pico-8 play session: hold → + tap 🅾

[t = 1 s] hold → ~1s, tap 🅾 ~2×
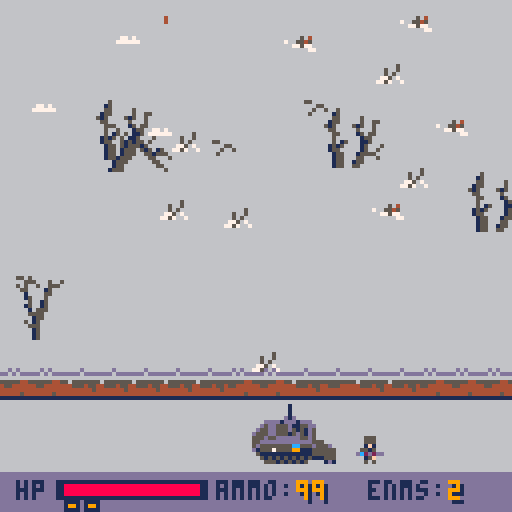
[t = 4 s] hold → ~4s, tap 🅾 ~7×
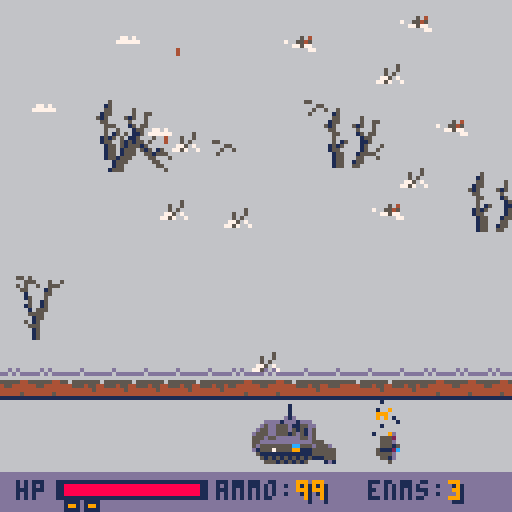
[t = 6 s] hold → ~6s, tap 🅾 ~10×
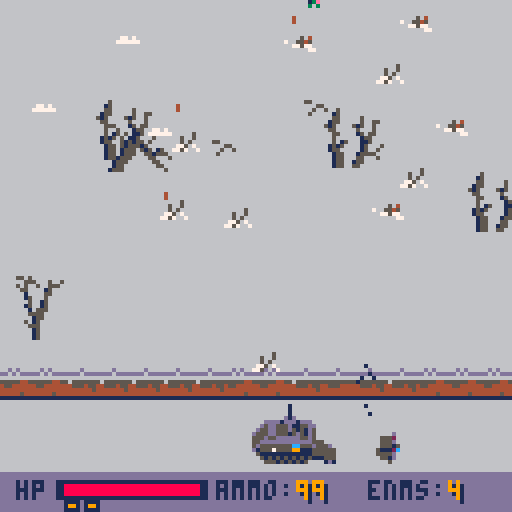
[t = 8 s] hold → ~8s, tap 🅾 ~14×
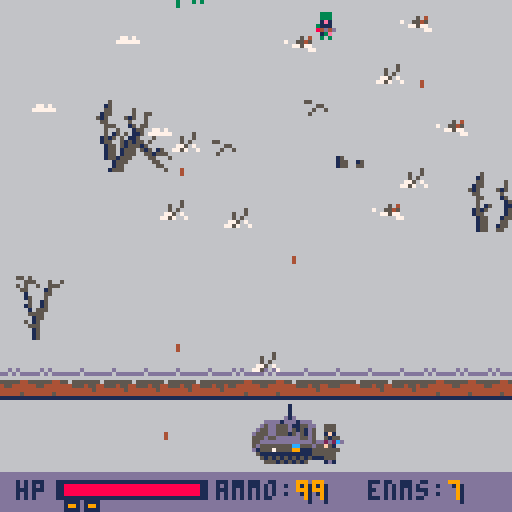

pico-8 cartridge
version 42
__lua__
-- main --

function _init()
	sys_init()
	menue_init()
	enemies_init()
	env_init()
end

-- update loop --
function _update()
	if current_scene=="menue" then
		menu:update()
	elseif current_scene=="play" then
		plr:update()
		pop_enemies()		
		update_tracks()
		update_enemies()
		update_player_bullets()
		update_enemy_bullets()
		update_particles()
		update_bodies()
		update_trees()
		update_collects()
		buls_enem_resol()
		en_bulls_plr_col()
		buls_trees_col()
		enemy_enemy_col()
		tank_tree_col()
		spawn_collects()
		plr_collects_col()
		switch()
		pes_patron:update()
		mine:update()
		if special_is_on then
			special:update()
		end
	end
end

-- draw loop --
function _draw()
	cls(6)
	if current_scene=="menue" then
		menu:draw()
	elseif current_scene=="play" then
		palt(0,true)
		palt(11,false)
		draw_tracks()
		draw_dest_tanks()
		draw_bodies()
		draw_particles()
		draw_misc()
		draw_trees()
		draw_collectibles()
		draw_enemies()
		draw_player_bullets()
		draw_enemy_bullets()
		if special_is_on then
			special:draw()
		end
		pes_patron:draw()
		mine:draw()
		plr:draw()
		game_over()
		win()
		restart()
		ui:draw()
	end
end
-->8
-- systems --
function sys_init()
	play=true
	g_over=false
	victory=false
	particles={}
	tracks={}
	en_bulls={}
	to_kill=1
	en_num=to_kill
	en_killed=0
	current_scene="menue"
	level=10
end

function start_level(lvl)
	-- clear tables --
	foreach(en_bulls,function(obj)del(en_bulls,obj)end)
 foreach(buls,function(obj)del(buls,obj)end)
 foreach(enemies,function(obj)del(enemies,obj)end)
	foreach(trees,function(obj)del(trees,obj)end)
	foreach(misc,function(obj)del(misc,obj)end)
	foreach(bodies,function(obj)del(bodies,obj)end)
	foreach(particles,function(obj)del(particles,obj)end)
	foreach(tracks,function(obj)del(tracks,obj)end)
	foreach(dest_tanks,function(obj)del(dest_tanks,obj)end)
	foreach(collects,function(obj)del(collects,obj)end)
	-- set enemies to kill --
	to_kill=ceil(rnd(20)+10)*lvl
	en_num=to_kill
	g_over=false
	-- set environment --
	env_init(lvl)
end

-- switch to next level --
function switch()
	if play==false and 
	g_over==false and
	victory and
	btnp(5) then
		play=true
		victory=false
		level+=1
		start_level(level)
	end
end

-- collision check --
function collision(x1, x2,
																			y1, y2,
																			ax1,ax2,
																			ay1,ay2)
	x=x2-x1
	ax=ax2-ax1
	y=y2-y1
	ay=ay2-ay1
	
	x_dis=flr(abs((x1+x/2)-
											(ax1+ax/2)))
	y_dis=flr(abs((y1+y/2)-
											(ay1+ay/2)))
	
	if x_dis < (x+ax)/2 and
				y_dis < (y+ay)/2 then
		return true
	end
	return false
end

-- bullets-enemies collision
-- resolution
function buls_enem_resol()
	for e in all(enemies) do
		for b in all(buls) do
			if collision(e.coll_x1,
																e.coll_x2,
																e.coll_y1,
																e.coll_y2,
																b.coll_x1,
																b.coll_x2,
																b.coll_y1,
																b.coll_y2) then
				if e.tag=="meat" then
					if rnd(2)>1 then
						sfx(6,3)
					else
						sfx(7,3)
					end
					add_body(e.x,e.y,0,-1,.8)
					for i=0,flr(rnd(30)),1 do
						add_part(e.x, e.y,
															rnd(10)-3,
															rnd(20)-20,
															8, 100,0.5,0.5)
					end
					en_killed+=1
					del(enemies, e)
					b.life-=flr(rnd(350))
				else
					for i=0,flr(rnd(5)),1 do
						add_part(e.x+10, e.y+10,
															rnd(10)-5,
															rnd(10),
															13,2,0.5,0.5)
						add_part(e.x+10, e.y+10,
															rnd(20)-10,
															rnd(10),
															7,2,0.5,0.5)
					end
					add_part(e.x+10,e.y+10,
														rnd(20)-10,
														rnd(10)+10,
														9,30,1,1)
					if rnd(2)>1 then
						sfx(4,3)
					else
						sfx(5,3)
					end
					e.sprt=74
					e.hp-=5
					b.life-=300
				end
			end
		end
	end
end

-- enemy bullets vs player
-- collision resolution
function en_bulls_plr_col()
	for eb in all(en_bulls) do
		if collision(eb.coll_x1,
															eb.coll_x2,
															eb.coll_y1,
															eb.coll_y2,
															plr.coll_x1,
															plr.coll_x2,
															plr.coll_y1,
															plr.coll_y2) then
			if eb.tag=="tank" then
				plr.hp-=10
			else
				plr.hp-=2
			end
			if plr.hp<=0 then
				sfx(8,2)
				for i=0,30,1 do
					add_part(plr.x+8, plr.y+10,
														rnd(20)-10,rnd(20)-10,
														9, 3, 0.8,0.8)
					add_part(plr.x+8, plr.y+10,
														rnd(20)-10,rnd(20)-10,
														1, 3, 0.8,0.8)
				end
				explode(plr.cx,plr.cy,30)
			end
			del(en_bulls, eb)
		end
	end
end

-- enemy vs enemy
-- collision resolution --
function enemy_enemy_col()
	for e1 in all(enemies) do
		for e2 in all(enemies) do
			if e1.tag=="meat" then
				break
			end
			if collision(e1.coll_x1,
																e1.coll_x2,
																e1.coll_y1,
																e1.coll_y2,
																e2.coll_x1,
																e2.coll_x2,
																e2.coll_y1,
																e2.coll_y2) and
						e1.id != e2.id then
				if e1.tag=="tank" and
				   e2.tag=="meat" then
				 if e1.dx!=0 then
				 	add_body(e2.x,e2.y,0,-1,.2)
				 	del(enemies,e2)
				 	e1.track_col=8
				 else
				 	e2.dx=0
				 	e2.dy=0
				 end
				elseif e1.tag=="tank" and
											e2.tag=="tank" then
					e1.dx=0
					e2.dx=0
				end
			end
		end
	end
end

-- tank vs tree
-- collision resolution
function tank_tree_col()
	for e in all(enemies) do
		if e.tag!="tank" then
			break
		end
		
		for t in all(trees) do
			if collision(t.coll_x1,
																t.coll_x2,
																t.coll_y1,
																t.coll_y2,
																e.coll_x1,
																e.coll_x2,
																e.coll_y1,
																e.coll_y2) then
				e.hp-=30
				t.hp-=200
				for i=0,flr(rnd(10)),1 do
					add_part(t.x+6, t.y+8,
														rnd(10)-3,
														rnd(20)-10,
														4, 100, 0.5, 0.5)
					add_part(t.x+6, t.y+8,
														rnd(10)-3,
														rnd(20)-10,
														5, 100, 0.5, 0.5)
				end
			end
		end
	end
end

-- bullets vs trees
-- collision resolution
function buls_trees_col()
	for tree in all(trees) do
		for b in all(buls) do
			if collision(tree.coll_x1,
																tree.coll_x2,
																tree.coll_y1,
																tree.coll_y2,
																b.coll_x1,
																b.coll_x2,
																b.coll_y1,
																b.coll_y2) then
				tree.hp-=20
				b.life-=flr(rnd(350))
				for i=0,flr(rnd(10)),1 do
					add_part(tree.x+6, tree.y+8,
														rnd(10)-3,
														rnd(20)-20,
														4, 100, 0.5, 0.5)
					add_part(tree.x+6, tree.y+8,
														rnd(10)-3,
														rnd(20)-20,
														5, 100, 0.5, 0.5)
				end							
			end
		end
		
		for b in all(en_bulls) do
			if b.tag!="tank" then
				break
			end
			if collision(tree.coll_x1,
																tree.coll_x2,
																tree.coll_y1,
																tree.coll_y2,
																b.coll_x1,
																b.coll_x2,
																b.coll_y1,
																b.coll_y2) then
				tree.hp-=50
				b.life-=300
				for i=0,flr(rnd(10)),1 do
					add_part(tree.x+6, tree.y+8,
														rnd(10)-3,
														rnd(20),
														4, 100, 0.5, 0.5)
					add_part(tree.x+6, tree.y+8,
														rnd(10)-3,
														rnd(20),
														5, 100, 0.5, 0.5)
				end							
			end
		end
	end
end

-- game over system --
function game_over()
	if plr.hp <= 0 then
		for b in all(en_bulls) do
			del(en_bulls,b)
		end
		play=false
		g_over=true
		rectfill(30,50,97,77,13)
		rect(30,50,97,77,1)
		print("game over", 47, 54, 1)
		print("game over", 48, 54, 8)
		print("enemies killed",36,62,1)
		print(en_killed,66-#tostr(en_killed)*2,70,1)
	else	
		for e in all(enemies) do
			if e.y >= 94 then
				play=false
				g_over=true
				rectfill(30,50,97,77,13)
				rect(30,50,97,77,1)
				print("game over", 47, 54, 1)
				print("game over", 48, 54, 8)
				print("enemies killed",36,62,1)
				print(en_killed,66-#tostr(en_killed)*2,70,1)
			end
		end
	end
end

-- win system --
function win()
	if count(enemies) <= 0 and
	en_num==0 then
		play=false
		victory=true
		print(level,62-#tostr(level)*2,40,1)
		print("level",52,46,1)
		print("victory", 49, 55, 4)
		print("victory", 48, 54, 9)
		print("press x to continue",
								25,64,1)
		for b in all(en_bulls) do
			del(en_bulls,b)
		end
	end
end

-- restart --
function restart()
	if btn(5) and g_over then
		run()
	end
end

-- explosion --
function explode(_x,_y,_r)
	for e in all(enemies) do
		if e.tag=="tank" then goto skip end
		local diffx=e.cx-_x
		local diffy=e.cy-_y
		local dist=sqrt(diffx*diffx+diffy*diffy)
		if dist<_r then
			local normx=diffx/dist
			local normy=diffy/dist
			add_body(e.x,e.y,normx,normy,.9)
			en_killed+=1
			del(enemies,e)
			--t0_kill-=1
		end
	::skip::
	end
end

-- particles system --
function add_part(_x,_y,_dx,_dy,_col,_life,_div_x,_div_y)
	add(particles,{
		x=_x, y=_y, dx=_dx, dy=_dy,
		div_x=_div_x, div_y=_div_y,
		col=_col, life=_life,
		
		draw=function(self)
			pset(self.x, self.y, self.col)
		end,
		
		update=function(self)
			if self.life <= 0 then
				del(particles,self)
			else
				self.life-=1
			end
			self.x+=self.dx
			self.y+=self.dy
			if self.dx > 0.1 or
						self.dx < -0.1 then
				self.dx*=self.div_x
			else
				self.dx=0
			end
			if self.dy > 0.1 or
						self.dy < -0.1 then
				self.dy*=self.div_y
			else
				self.dy=0
			end
		end
	})
end

ui={
	draw=function(self)
		-- ui background
		rectfill(0,118,128,128,13)
		-- hp text
		print("hp",4,120,1)
		-- hp background
		rectfill(14,120,51,124,1)
		-- hp
		if plr.hp > 0 then
			rectfill(16,121,16+plr.hp/3,123,8)
		end
		-- specials
		if plr.spec_count>=3 then
			rectfill(27,125,28,126,9)
			rect(26,125,29,127,1)
		end
		if plr.spec_count>=2 then
			rectfill(22,125,23,126,9)
			rect(21,125,24,127,1)
		end
		if plr.spec_count>=1 then
			rectfill(17,125,18,126,9)
			rect(16,125,19,127,1)
		end
		-- ammo
		print("ammo:",54,120,1)
		print(plr.ammo,75,121,1)
		print(plr.ammo,74,120,9)
		-- kill remaining
		if to_kill > 99 then
			print("enms:",92,120,1)
			print(count(enemies),113,121,1)
			print(count(enemies),112,120,9)
		elseif to_kill > 9 then
		 print("enms:",96,120,1)
			print(count(enemies),117,121,1)
			print(count(enemies),116,120,9)
		else
			print("enms:",100,120,1)
			print(count(enemies),121,121,1)
			print(count(enemies),120,120,9)
		end
	end
}

-- tracks animation --
function add_tracks(_x,_y,_col)
	add(tracks, {
		x=_x, y=_y,
		spr_n=51,
		life=100,
		
		draw=function(self)
			pal(13,_col)
			spr(self.spr_n,
							self.x, self.y)
			pal()
		end,
		
		update=function(self)
			if self.life <= 0 then
				del(tracks, self)
			else
				self.life-=1
			end
		end
	})
end

-- add enemy bullets --
function add_en_bull(_x,_y,_tag)
	add(en_bulls, {
		x=_x, y=_y, dy=2, tag=_tag,
		col=4, life=200,
		tracer=0, tracer_col=4,
		coll_x1=0, coll_x2=0,
		coll_y1=0, coll_x1=0,
		draw_coll=false,
		
		draw=function(self)
			pset(self.x, self.y,self.col)
			rect(self.x,
								self.y+self.tracer,
								self.x,
								self.y+1,
								self.tracer_col)
			if self.draw_coll then
				rect(self.coll_x1,
									self.coll_y1,
									self.coll_x2,
									self.coll_y2, 12)
			end
		end,
		
		update=function(self)
			if self.tag=="tank" then
				self.dy=6
				--self.life/=1
				self.tracer=-10
				self.tracer_col=9
			end
			if self.life <= 0 then
				del(en_bulls, self)
			else
				self.life-=1
			end
			self.y+=self.dy
			self.coll_x1=self.x
			self.coll_x2=self.x
			self.coll_y1=self.y-self.dy
			self.coll_y2=self.y
		end
	})
end
-- player-collectibles collision
function plr_collects_col()
	for c in all(collects) do
		if collision(plr.coll_x1,
															plr.coll_x2,
															plr.coll_y1,
															plr.coll_y2,
															c.coll_x1,
															c.coll_x2,
															c.coll_y1,
															c.coll_y2) then
			if c.tag=="medkit" then
				if plr.hp<=50 then
					plr.hp+=50
				else
					plr.hp+=100-plr.hp
				end
				sfx(11)
				del(collects,c)
			elseif c.tag=="ammo" then
				sfx(12)
				plr.ammo+=100
				del(collects,c)
			elseif c.tag=="special" then
				sfx(10)
				plr.spec_count+=1
				del(collects,c)
			end
		end
	end
end
-- collectibles --
medkit_count=0
ammo_count=0
special_count=0
function spawn_collects()
	difficulty_coeff=1+level/5
	if flr(en_killed/(20*difficulty_coeff))-medkit_count>=1 then
		if rnd(2)>1 then
			add_collec(rnd(119),
													rnd(5)+105,
													"medkit")
			medkit_count+=1
		end
	end
	if flr(en_killed/(15*difficulty_coeff))-ammo_count>=1 then
		add_collec(rnd(119),
														rnd(5)+105,
														"ammo")
		ammo_count+=1
	end
	if flr(en_killed/(30*difficulty_coeff))-special_count>=1 then
		if rnd(3)<1 then
			add_collec(rnd(119),
															rnd(5)+105,
															"special")
			special_count+=1
		end
	end
end

-- updates -------------------
function update_enemies()
	for e in all(enemies) do
		e:update()
	end
end
function update_tracks()
	for t in all(tracks) do
		t:update()
	end
end
function update_player_bullets()
	for b in all(buls) do
		b:update()
	end
end
function update_enemy_bullets()
	for eb in all(en_bulls) do
		eb:update()
	end
end
function update_particles()
	for p in all(particles) do
		p:update()
	end
end
function update_bodies()
	for b in all(bodies) do
		b:update()
	end
end
function update_trees()
	for tree in all(trees) do
		tree:update()
	end
end
function update_collects()
	for c in all(collects) do
		c:update()
	end
end
-------------------------------
-- draws ----------------------
function draw_tracks()
	for t in all(tracks) do
		t:draw()
	end
end
function draw_bodies()
	for b in all(bodies) do
		b:draw()
	end
end
function draw_particles()
	for p in all(particles) do
		p:draw()
	end
end
function draw_misc()
	for m in all(misc) do
		m:draw()
	end
end
function draw_trees()
	for tree in all(trees) do
		tree:draw()
	end
end
function draw_enemies()
	for e in all(enemies) do
		e:draw()
	end
end
function draw_player_bullets()
	for b in all(buls) do
		b:draw()
	end
end
function draw_enemy_bullets()
	for eb in all(en_bulls) do
		eb:draw()
	end
end
function draw_dest_tanks()
	for dt in all(dest_tanks) do
		dt:draw()
	end
end
function draw_collectibles()
	for c in all(collects) do
		c:draw()
	end
end

patron=false
patron_count=1
pes_patron={
	x=-10,y=rnd(60)+20,dx=1,sprt=117,
	anim_timr_val=2,anim_timr=2,
	plan_timr=30, target_x=rnd(80)+20,
	draw=function(self)
		if patron and self.x<130 then
			palt(0,false)
			palt(11,true)
			spr(self.sprt,self.x,self.y)
			palt()
		end
	end,
	update=function(self)
		if patron and self.x<130 then
			if self.x<self.target_x then
				self.x+=self.dx
			elseif self.plan_timr>0 and
										mine.planted==false then
				self.sprt=119
				self.plan_timr-=1
				if self.plan_timr<=0 then
					self.sprt=117
					mine.coll_x1=self.x-2
					mine.coll_x2=self.x-2+5
					mine.coll_y1=self.y+5
					mine.coll_y2=self.y+8
				end
			else
				mine.planted=true
				self.x+=self.dx
			end
			if self.anim_timr<=0 and
						self.sprt!=119 then
				self.anim_timr=self.anim_timr_val
				if self.sprt==117 then
					self.sprt=118
				else
					self.sprt=117
				end
			else
				self.anim_timr-=1
			end
		end
	end
}
mine={
	coll_x1=0,coll_x2=0,
	coll_y1=0,coll_y2=0,
	sprt=120,planted=false,
	draw_coll=false, coll_col=8,
	draw=function(self)
		if self.planted then
			palt(0,false)
			palt(11,true)
			spr(self.sprt,
							self.coll_x1-1,
							self.coll_y1-5)
			if self.draw_coll then
				rect(self.coll_x1,
									self.coll_y1,
									self.coll_x2,
									self.coll_y2,
									self.coll_col)
			end
			palt()
		end
	end,
	update=function(self)
		if self.planted then
			for e in all(enemies) do
				if collision(self.coll_x1,
																	self.coll_x2,
																	self.coll_y1,
																	self.coll_y2,
																	e.coll_x1,
																	e.coll_x2,
																	e.coll_y1,
																	e.coll_y2) then
					sfx(8,2)
					for i=0,30,1 do
						add_part(self.coll_x1+2, self.coll_y1+1,
															rnd(20)-10,rnd(20)-10,
															9, 3, 0.8,0.8)
						add_part(self.coll_x1+2, self.coll_y1+1,
															rnd(20)-10,rnd(20)-10,
															1, 3, 0.8,0.8)
					end
					explode(self.coll_x1+2,self.coll_y1+1,100)
					for en in all(enemies) do
						if en.tag=="tank" then
							local diffx=en.cx-self.coll_x1+2
							local diffy=en.cy-self.coll_y1+1
							local dist=sqrt(diffx*diffx+diffy*diffy)
							if dist<100 then
								en.hp=0
							end
						end
					end
				end
			end
		end
	end
}
-->8
-- player --
plr={
	hp=100, x=63, y=100, scale=2,
	tx=60+8, ty=101, dx=0,
	speed=1, spr_n=1, t_spr=49,
	coll_x1=0, coll_x2=0, cx=0,
	coll_y1=0, coll_y2=0, cy=0,
	draw_coll=false,
	mov_frm_st=1,
	mov_frm_en=5,
	anim_timr=1,
	cross_col=6,
	atck_timr=0,
	atck_timr_val=3,
	trck_timr_val=2,
	trck_timr=0,
	ammo=100,
	spec_count=3,
		
	draw = function(self)
		if self.hp<=0 then
			self.spr_n=110
			self.t_spr=112
		end
		-- draw base --
		spr(self.spr_n,
						self.x,
						self.y,
						self.scale,
						self.scale)
		-- draw turret --
		spr(self.t_spr,
						self.tx,
						self.ty)
			
			-- draw collider --
		if self.draw_coll then
			rect(self.coll_x1,
								self.coll_y1,
								self.coll_x2,
								self.coll_y2, 11)
		end
		-- draw smoke --
		if self.hp<=0 then
			for i=0,3,1 do
				add_part(self.x+8,
													self.y+10,
													rnd(4)-2,
													rnd(10)-10,
													0, 5, .4,.8)
			end
			for i=0,3,1 do
				add_part(self.x+8,
													self.y+10,
													rnd(4)-2,
													rnd(10)-10,
													6, 5, .4,.4)
			end
		end
	end,
		
	update = function(self)
		-- hp cap --
		if self.hp>100 then
			self.hp=100
		end
		-- special cap --
		if self.spec_count>3 then
			self.spec_count=3
		end
		-- movement --
		self.dx = 0
		if btn(0) and play and
		self.x > -8 and
		special_is_on==false then
			sfx(1,1,0,2)
			self.dx -= self.speed
			if self.anim_timr <= 0 then
				if self.spr_n==1 then
					self.spr_n=5
				else
					self.spr_n-=2
				end
			else
				self.anim_timr-=1
			end
			if self.trck_timr <= 0 then
				add_tracks(self.x+12,
															self.y+8,13)
				self.trck_timr=self.trck_timr_val
			else
				self.trck_timr-=1
			end
		elseif btn(1) and play and
		self.x < 118 and
		special_is_on==false then
			sfx(1,1,0,2)
			self.dx += self.speed
			if self.anim_timr <= 0 then
				if self.spr_n==5 then
					self.spr_n=1
				else
					self.spr_n+=2
				end
			else
				self.anim_timr-=1
			end
			if self.trck_timr <= 0 then
				add_tracks(self.x+2,
															self.y+8,13)
				self.trck_timr=self.trck_timr_val
			else
				self.trck_timr-=1
			end
		end
		self.x += self.dx
		self.tx=self.x+5
			
		-- collider --
		self.coll_x1=self.x+1
		self.coll_x2=self.x+(8*self.scale-2)
		self.coll_y1=self.y+6
		self.coll_y2=self.y+(8*self.scale)
		-- center point update --
		self.cx=self.coll_x1+(self.coll_x2-self.coll_x1)/2
		self.cy=self.coll_y1+(self.coll_y2-self.coll_y1)/2
		-- attact --
		if btn(4) and play and
		self.atck_timr<=0 and
		special_is_on==false then
			add_bul(self.x+9, 
											self.y+2)
			if self.ammo>0 then
				self.ammo-=1
			end
			for i=0,flr(rnd(30)),1 do
				add_part(self.x+9,
													self.y+2,
													rnd(4)-2,
													rnd(5)-5,
													10, 3, 0.5,0.5)
			end
			for i=0,flr(rnd(30)),1 do
				add_part(self.x+9,
													self.y+2,
													rnd(6)-3,
													rnd(5)-5,
													7, 3, 0.5,0.5)
			end
			sfx(0,0,0,6)
			self.ty+=1
			self.t_spr=50
			self.spr_n+=6
			if self.ammo<=0 then
				self.atck_timr_val=15
			else
				self.atck_timr_val=3
			end
			self.atck_timr=self.atck_timr_val
		else
			self.ty=self.y+1
			self.t_spr=49
			if self.spr_n > 5 then
				self.spr_n-=6
			end
			self.atck_timr-=1
		end
		-- special --
		if btnp(5) and special_is_on==false and
		   self.spec_count>0 then
			special_is_on=true
			self.spec_count-=1
		end
		if btn(2) and btn(3) and btn(4) and patron==false and patron_count==1 then
			patron=true
			patron_count=0
		end
	end
}

-- player bullets --
buls={}
function add_bul(_x, _y)
	add(buls,{
		x=_x,	y=_y, dx=0, dy=-20,
		tracer=flr(rnd(6)+2),
		scale=1,
		coll_x1=0,	coll_x2=0,
		coll_y1=0, coll_y2=0,
		draw_coll=false,
		life=150, col=10,
			
		draw=function(self)
			-- draw bullet --
			pset(self.x,
								self.y,
								self.col)
			-- draw tracer --
			rect(self.x,
								self.y+1,
								self.x,
								self.y+self.tracer,
								10)
								
			-- draw collider --
			if self.draw_coll then
				rect(self.coll_x1,
									self.coll_y1,
									self.coll_x2,
									self.coll_y2, 7)
			end
		end,
			
		update=function(self)
			self.x += self.dx
			self.y += self.dy
			self.coll_x1=self.x
			self.coll_x2=self.x
			self.coll_y1=self.y
			self.coll_y2=self.y+20
			self.life -= 1
			if self.life <= 0 then
				del(buls, self)
			end
		end
	})
end

-- collectibles --
collects={}
function add_collec(_x,_y,_tag)
	add(collects,{
		x=_x, y=_y, sprt=55, tag=_tag,
		coll_x1=0, coll_x2=0,
		coll_y1=0, coll_y2=0,
		draw_coll=false,
		draw=function(self)
			spr(self.sprt,self.x,self.y)
		end,
		update=function(self)
			if self.tag=="ammo" then
				self.sprt=56
			elseif self.tag=="special" then
				self.sprt=57
			end
			self.coll_x1=self.x
			self.coll_x2=self.x+7
			self.coll_y1=self.y
			self.coll_y2=self.y+7
		end
	})
end
-- special attack -------------
special_is_on=false
special={
	ap_x=plr.x+15,ap_y=plr.y+10,
	sol_x=0, sol_y=0,
	sol_dx=0,sol_dy=0, ap_sprt=97,
	ap_sprt_first=97,
	ap_sprt_last=100,
	ap_open=false,
	sol_shot=false,
	anim_timr_val=2,
	anim_timr=2,
	ap_w=1, ap_h=2,
	sol_sprt=102,
	sol_sprt_first=102,
	sol_sprt_last=105,
	sol_sprt_atck=101,
	sol_flipx=false,
	sol_atck_timr_val=10,
	sol_atck_timr=10,
	tar_x=0, tar_y=0,
	mis_x=0, mis_y=0,
	mis_dx=0, mis_dy=0,
	mis_live=false,
	mis_col=1, mis_spd=0,
	draw=function(self)
		-- draw ramp
		spr(self.ap_sprt,
						self.ap_x, self.ap_y,
						self.ap_w, self.ap_h)
		-- draw soldier
		if self.ap_open then
			spr(self.sol_sprt,
							self.sol_x, self.sol_y,
							1,1, self.sol_flipx,false)
		end
		-- draw missile
		if self.mis_live then
			pset(self.mis_x,self.mis_y,
								self.mis_col)
			for i=0,3,1 do
				add_part(self.mis_x,
													self.mis_y,
													rnd(4)-2,
													rnd(5),1,2,1,1)
				add_part(self.mis_x,
													self.mis_y,
													rnd(4)-2,
													rnd(5),9,2,1,1)
			end
		end
	end,
	update=function(self)
		-- update ramp position
		self.ap_x=plr.coll_x2
		self.ap_y=plr.coll_y1-6
		-- set target
		for e in all(enemies) do
			if e.tag=="tank" then
				self.tar_x=e.cx
				self.tar_y=e.cy
				break
			else
				self.tar_x=flr(rnd(90)+10)
				self.tar_y=flr(rnd(60)+10)
				break
			end
		end
		-- open ramp
		if self.ap_sprt!=self.ap_sprt_last and
					self.sol_shot==false then
			if self.anim_timr<=0 then
				self.ap_sprt+=self.ap_w
				self.anim_timr=self.anim_timr_val
			else
				self.anim_timr-=1
			end
		end
		-- track if ramp is open
		if self.ap_sprt==self.ap_sprt_last then
			self.ap_open=true
		else
			self.sol_x=self.ap_x
			self.sol_y=self.ap_y+5
		end
		-- deploy soldier
		if self.ap_open then
			if plr.x<80 then
				-- move soldier right
				self.sol_flipx=false
				if self.sol_x<=self.ap_x+15 and
							self.sol_shot==false then
					self.sol_x+=1
				elseif self.sol_shot==false then
					self.sol_sprt=self.sol_sprt_atck
				end
				if self.sol_y<=self.ap_y+7 and
							self.sol_shot==false then
					self.sol_y+=1
				end
			else
				-- move soldier left
				self.sol_flipx=true
				if self.sol_x>=self.ap_x-35 and
							self.sol_shot==false then
					self.sol_x-=1
				elseif self.sol_shot==false then
					self.sol_sprt=self.sol_sprt_atck
				end
				if self.sol_y<=self.ap_y+7 and
							self.sol_shot==false then
					self.sol_y+=1
				end
			end
			-- update missile start pos
			if self.mis_live==false then
				self.mis_x=self.sol_x+5
				self.mis_y=self.sol_y-1
			end
			-- shoot missile
			if self.sol_sprt==self.sol_sprt_atck and
						self.mis_live==false and
						self.sol_shot==false then
				self.mis_live=true
				local diffx=self.tar_x-self.mis_x
				local diffy=self.tar_y-self.mis_y
				local dist=sqrt(diffx*diffx+diffy*diffy)
			 local normx=diffx/dist
				local normy=diffy/dist
				self.mis_dx=normx
				self.mis_dy=normy
				sfx(9,2)
			end
			-- update missile speed
			if self.mis_live then
				self.mis_spd+=0.1
			else
				self.mis_spd=0
			end
			-- update missle pos
			self.mis_x+=self.mis_dx*self.mis_spd
			self.mis_y+=self.mis_dy*self.mis_spd
			-- register hit
			if self.mis_y<self.tar_y then
				explode(self.mis_x,
												self.mis_y, 30)
				sfx(8,2)
				for i=0,30,1 do
					add_part(self.mis_x, self.mis_y,
														rnd(20)-10,rnd(20)-10,
														9, 3, 0.8,0.8)
					add_part(self.mis_x, self.mis_y,
														rnd(20)-10,rnd(20)-10,
														0, 3, 0.8,0.8)
				end
				self.mis_live=false
				self.sol_shot=true
				self.sol_sprt=self.sol_sprt_first
				for en in all(enemies) do
					if en.tag=="tank" then
						local diffx=en.cx-self.mis_x
						local diffy=en.cy-self.mis_y
						local dist=sqrt(diffx*diffx+diffy*diffy)
						if dist<30 then
							en.hp=0
						end
					end
				end
				for t in all(trees) do
					local diffx=t.x-self.mis_x
					local diffy=t.y-self.mis_y
					local dist=sqrt(diffx*diffx+diffy*diffy)
					if dist<30 then
						t.hp=0
					end
				end
			end
			-- get soldier back
			if self.sol_shot and
						self.mis_live==false then
				if plr.x<80 then
					-- move soldier left
					self.sol_flipx=true
					if self.sol_x>=self.ap_x-5 then
						self.sol_x-=1
					else
						self.ap_open=false
					end
					if self.sol_y>=self.ap_y+7 then
						self.sol_y-=1
					end
				else
					-- move soldier right
					self.sol_flipx=false
					if self.sol_x<=self.ap_x-5 then
						self.sol_x+=1
					else
						self.ap_open=false
					end
					if self.sol_y>=self.ap_y+7 then
						self.sol_y-=1
					end
				end
			end
			-- animate runnning
			if self.sol_sprt!=self.sol_sprt_atck then
				if self.anim_timr<=0 then
					if self.sol_sprt!=self.sol_sprt_last then
						self.sol_sprt+=1
					else
						self.sol_sprt=self.sol_sprt_first
					end
					self.anim_timr=self.anim_timr_val
				else
					self.anim_timr-=1
				end
			end
		end
		-- close ramp
		if self.ap_open==false and
					self.sol_shot then
			if self.ap_sprt!=self.ap_sprt_first then
				if self.anim_timr<=0 then
					self.ap_sprt-=self.ap_w
					self.anim_timr=self.anim_timr_val
				else
					self.anim_timr-=1
				end
			else
				special_is_on=false
				self.sol_shot=false
			end
		end
	end
}
-->8
-- enemies --
function enemies_init()
	enemy_timr_val=10
	enemy_timr=enemy_timr_val
	tank_timr_val=20
	tank_timr=tank_timr_val
	tank_track_timr_val=2
	tank_track_timr=0
	ids=0
end

enemies={}
function add_meat()
	add(enemies,{
		tag="meat", id=ids,
		x=flr(rnd(100)+10),	y=-8,
		dx=0,dy=0, scale=1,
		mov_timr_val=30,
		mov_timr=10,
		sprt_n=33, cx=0, cy=0,
		anim_timr=0,
		anim_timr_val=2,
		mov_ani_st=33,
		mov_ani_en=36,
		coll_x1=0, coll_x2=0,
		coll_y1=0, coll_y2=0,
		draw_coll=false,
		atck_timr_val=flr(rnd(300)+100),
		atck_timr=10,
			
		draw=function(self)
		 -- draw enemy --
			spr(self.sprt_n,
								self.x,
								self.y,
								self.scale,
								self.scale)
			--draw collider --
			if self.draw_coll then
				rect(self.coll_x1,
									self.coll_y1,
									self.coll_x2,
									self.coll_y2,8)
			end
		end,
			
		update=function(self)
			-- movement update --
			if self.mov_timr <= 0 then
				local numr=ceil(rnd(3))
				if numr != 3 then
					self.dx=rnd(1)-0.5
					self.dy=rnd(0.4)
				else
					self.dx=0
					self.dy=0
				end
				self.mov_timr=self.mov_timr_val
			end
			self.mov_timr-=1
				
			if self.dx > 0 or
						self.dy > 0 then
				if self.anim_timr<=0 then
						self.anim_timr=self.anim_timr_val
						if self.sprt_n==self.mov_ani_en then
							self.sprt_n=self.mov_ani_st
						else
							self.sprt_n+=1
						end
					else
						self.anim_timr-=1
					end
			else
				self.sprt_n=33
			end
			if self.x+self.dx > 10 and
			 		self.x+self.dx < 118 then
				self.x+=self.dx
			end
			self.y+=self.dy
			-- collider update --
			self.coll_x1=self.x+2
			self.coll_x2=self.x+6
			self.coll_y1=self.y+2
			self.coll_y2=self.y+6
			-- center point update --
			self.cx=self.coll_x1+(self.coll_x2-self.coll_x1)/2
			self.cy=self.coll_y1+(self.coll_y2-self.coll_y1)/2
			-- attack update --
			if self.atck_timr <= 0 then
				add_en_bull(self.x, self.y)
				self.atck_timr=self.atck_timr_val
			else
				self.atck_timr-=1
			end
		end
	})
end
-- add tank enemy -------------
function add_tank()
	add(enemies,{
		x=rnd({-8,128}), y=rnd(45)+2,
		dx=0, id=ids, tag="tank",
		sprt=42, scale=2, hp=100,
		tx=0,ty=0,tdy=0,cx=0,cy=0,
		t_sprt=15, t_sprt_h=2,
		rollin_timr=30, track_col=13,
		mov_timr=0, track_orig_col=13,
		track_blood_timr_val=10,
		track_blood_timr=10,
		mov_timr_val=100,
		atck_timr=100,
		atck_timr_val=100,
		anim_timr=0,
		anim_timr_val=2,
		coll_x1=0, coll_x2=0,
		coll_y1=0, coll_y2=0,
		draw_coll=false,
		
		draw=function(self)
			palt(0,false)
			palt(7,true)
			-- draw base --
			spr(self.sprt,
							self.x, self.y,
							self.scale, self.scale)
			-- draw turret --
			spr(self.t_sprt,
							self.tx, self.ty,
							1, self.t_sprt_h)
			-- draw collider --
			if self.draw_coll then
				rect(self.coll_x1,
									self.coll_y1,
									self.coll_x2,
									self.coll_y2, 8)
			end
			-- draw smoke --
			if self.hp<30 then
				for i=0,3,1 do
					add_part(self.x+8,
														self.y+10,
														rnd(4)-2,
														rnd(10)-10,
														0, 5, .4,.8)
				end
				for i=0,3,1 do
					add_part(self.x+8,
														self.y+10,
														rnd(4)-2,
														rnd(10)-10,
														6, 5, .4,.4)
				end
			end
			palt()
		end,
		
		update=function(self)
			-- death update --
			if self.hp<=0 then
				sfx(8,2)
				add_dest_tank(self.x,self.y,
																		self.tx,self.ty)
				for i=0,30,1 do
					add_part(self.x+8, self.y+10,
														rnd(20)-10,rnd(20)-10,
														9, 3, 0.8,0.8)
					add_part(self.x+8, self.y+10,
														rnd(20)-10,rnd(20)-10,
														0, 3, 0.8,0.8)
				end
				explode(self.cx,self.cy,30)
				en_killed+=5
				del(enemies, self)
			end
			-- moving in --
			if self.rollin_timr!=0 then
				if self.x < 63 then
					self.dx=1
					self.rollin_timr-=1
				else
					self.dx=-1
					self.rollin_timr-=1
				end
				self.x+=self.dx
			else
				-- moving --
				if self.mov_timr==0 then
					self.mov_timr=self.mov_timr_val
					if ceil(rnd(3))==3 then
						self.dx=rnd(2)-1
					else
						self.dx=0
					end
				else
					self.mov_timr-=1
				end
				-- screen constraints --
				if self.x+self.dx>-5 and
				self.x+self.dx<115 then
					self.x+=self.dx
				end
			end
			-- update turret placement --
			self.tx=self.x+4
			self.ty=(self.y+5)+self.tdy
			-- add tracks if moving --
			if self.dx > 0 then
				if tank_track_timr <= 0 then
					if self.track_col==self.track_orig_col then
						add_tracks(self.x+12,
																	self.y+8,
																	self.track_col)
						tank_track_timr=tank_track_timr_val
					else
						if self.track_blood_timr <= 0 then
							self.track_col=self.track_orig_col
							add_tracks(self.x+12,
																		self.y+8,
																		self.track_col)
							tank_track_timr=tank_track_timr_val
							self.track_blood_timr=self.track_blood_timr_val
						else
							add_tracks(self.x+12,
																		self.y+8,
																		self.track_col)
							tank_track_timr=tank_track_timr_val
							self.track_blood_timr-=1
						end
					end
				else
					tank_track_timr-=1
				end
			elseif self.dx < 0 then
				if tank_track_timr <= 0 then
					if self.track_col==self.track_orig_col then
						add_tracks(self.x+2,
																	self.y+8,
																	self.track_col)
						tank_track_timr=tank_track_timr_val
					else
						if self.track_blood_timr <= 0 then
							self.track_col=self.track_orig_col
							add_tracks(self.x+2,
																		self.y+8,
																		self.track_col)
							tank_track_timr=tank_track_timr_val
							self.track_blood_timr=self.track_blood_timr_val
						else
							add_tracks(self.x+2,
																		self.y+8,
																		self.track_col)
							tank_track_timr=tank_track_timr_val
							self.track_blood_timr-=1
						end
					end
				else
					tank_track_timr-=1
				end
			end
			-- moving sound --
			if self.dx!=0 then
				sfx(1,1,0,2)
			end
			-- update collider --
			self.coll_x1=self.x
			self.coll_x2=self.x+16
			self.coll_y1=self.y+8
			self.coll_y2=self.y+14
			-- center point update --
			self.cx=self.coll_x1+(self.coll_x2-self.coll_x1)/2
			self.cy=self.coll_y1+(self.coll_y2-self.coll_y1)/2
			-- attack update --
			if self.atck_timr <= 0 then
				if rnd(2)>1 then
					sfx(3,2)
					add_en_bull(self.x+8,
																self.y+24,
																self.tag)
					self.sprt+=32
					self.t_sprt=14
					self.tdy=-2
					for i=0,10,1 do
						add_part(self.x+8,
															self.y+18,
															rnd(5)-2.5,
															rnd(5)+1,
															9, 2, 0.5, 0.5)
						add_part(self.x+8,
															self.y+18,
															rnd(4)-2,
															rnd(3)+1,
															10, 2, 0.5, 0.5)
					end
				end
				self.atck_timr=self.atck_timr_val
			else
				self.atck_timr-=1
				self.t_sprt=15
				if self.sprt>46 then
					self.sprt-=32
				end
				if self.tdy<0 then
					self.tdy+=1
				end
			end
		end
	},1)
end

-- populate enemies --
function pop_enemies()
	if enemy_timr <= 0 and
	en_num > 0 then
		if tank_timr==0 then
			tank_timr=tank_timr_val
			if rnd(2) > 1 then
				add_tank()
				en_num-=1
				ids+=1
			end
		end
		add_meat()
		en_num-=1
		ids+=1
		tank_timr-=1
		enemy_timr=enemy_timr_val
	else
		enemy_timr-=1
	end	
end

-- bodies of dead enemies --
bodies={}
function add_body(_x,_y,_dx,_dy,_sp)
	add(bodies,{
		sprt=37,
		anim_timr_val=3,
		anim_timr=0,
		x=_x, y=_y, dx=_dx, dy=_dy,
		life=100,
		
		draw=function(self)
			spr(self.sprt,self.x,self.y)
		end,
		
		update=function(self)
		-- delete if old enough --
			if self.life <= 0 then
				del(bodies,self)
			else
				self.life-=1
			end
			-- inertia animation --
			if self.dy < 0 then
				self.y+=self.dy
				self.x+=self.dx
				self.dy*=_sp
				self.dx*=_sp
			end
			-- animation update --
			if self.sprt < 40 then
				if self.anim_timr > 0 then
					self.anim_timr-=1
				else
					self.sprt+=1
					self.anim_timr=self.anim_timr_val
				end
			end
		end
	})
end

dest_tanks={}
function add_dest_tank(_x,_y,_tx,_ty)
	add(dest_tanks,{
		x=_x, y=_y, tx=_tx, ty=_ty,
		dtx=rnd(30)-15, dty=rnd(30)-15,
		sprt=72, life=300, tsprt=13,
		draw=function(self)
			if self.life<=0 then
				del(dest_tanks, self)
			else
				palt(0,false)
				palt(7,true)
				spr(self.sprt,
								self.x, self.y,2,2)
				spr(self.tsprt,
								self.tx, self.ty,1,2)
				self.tx+=self.dtx
				self.ty+=self.dty
				self.dtx*=0.6
				self.dty*=0.6
				self.life-=1
				palt()
			end
		end
	})
end
-->8
-- environment --
function env_init(lvl)
	trees={}
	misc={}
	-- place trees --
	for i=0,flr(rnd(10)),1 do
		add_tree()
	end
	-- place trench and misc --
	for i=0,15,1 do
		add_misc(i*8,92,rnd({0,16,32}))
		add_misc(rnd(128),rnd(90),
											rnd({48,52,53,54}))
	end
end

function add_tree()
	add(trees, {
		x=flr(rnd(120)),
		y=flr(rnd(70)+10),
		hp=100,
		sprt=rnd({65,67,69}),
		sprt_s=2,
		coll_x1=0, coll_x2=0,
		coll_y1=0, coll_y2=0,
		draw_coll=false,
		
		draw=function(self)
			spr(self.sprt,
							self.x,
							self.y,
							self.sprt_s,
							self.sprt_s)
							
			if self.draw_coll then
				rect(self.coll_x1,
									self.coll_y1,
									self.coll_x2,
									self.coll_y2, 12)
			end
		end,
		
		update=function(self)
			if self.hp <= 0 then
				if self.sprt==65 then
					add_misc(self.x+4,
															self.y+8,
															64)
				elseif self.sprt==67 then
					add_misc(self.x-2,
															self.y+8,
															80)
				else
					add_misc(self.x+3,
															self.y+8,
															96)
				end
				del(trees, self)
			end
			self.coll_x1=self.x+2
			self.coll_x2=self.x+14
			self.coll_y1=self.y+2
			self.coll_y2=self.y+16
		end
	})
end

function add_misc(_x,_y,_sptr)
	add(misc,{
		x=_x, y=_y, sprt=_sptr,
		draw=function(self)
			spr(self.sprt,
							self.x,
							self.y)
		end
	})
end
-->8
-- scenes --

-- menue --
function menue_init()
	menu={
		back_col=6,
		frame_x1=2,
		frame_y1=2,
		frame_x2=125,
		frame_y2=125,
		frame_col=7,
		
		title_m2={
			mx=10, my=10, mspr=192,
			x2=26, y2=10, spr2=224
		},
		
		title_br={
			bx=10, by=30, bspr=249,
			rx=19, ry=30, rspr=250,
			ax=28, ay=30, aspr=251,
			dx=37, dy=30, dspr=252,
			lx=46, ly=30, lspr=253,
			ex=55, ey=30, espr=254,
			yx=64, yy=30, yspr=255
		},
		
		image={
			x1=64, y1=64, spr1=136,
			spr1_h=7, spr1_w=8,
			x2=48, y2=80, spr2=166,
			spr2_h=5, spr2_w=2
		},
		
		credits={
			x=10, y=40, col=13,
			text="by st | v1.0"
		},
		
		buttons={
			col_act=4,
			col_ina=1,
			start_x=10, start_y=84,
			start_act=true,
			start_col=4,
			exit_x=10, exit_y=94,
			exit_act=false,
			exit_col=1
		},
		
		draw=function(self)
			palt(0, true)
			palt(11,false)
			cls(self.back_col)
			-- draw title --
			-- text:m2
			spr(self.title_m2.mspr,
							self.title_m2.mx,
							self.title_m2.my,2,2)
			spr(self.title_m2.spr2,
							self.title_m2.x2,
							self.title_m2.y2,2,2)
			-- [redacted]
			spr(self.title_br.bspr,
							self.title_br.bx,
							self.title_br.by)
			spr(self.title_br.rspr,
							self.title_br.rx,
							self.title_br.ry)
			spr(self.title_br.aspr,
							self.title_br.ax,
							self.title_br.ay)
			spr(self.title_br.dspr,
							self.title_br.dx,
							self.title_br.dy)
			spr(self.title_br.lspr,
							self.title_br.lx,
							self.title_br.ly)
			spr(self.title_br.espr,
							self.title_br.ex,
							self.title_br.ey)
			spr(self.title_br.yspr,
							self.title_br.yx,
							self.title_br.yy)
							
			-- draw credits
			print(self.credits.text,
									self.credits.x,
									self.credits.y,
									self.credits.col)
							
			palt(0, false)
			palt(11,true)
			-- draw image --
			spr(self.image.spr1,
							self.image.x1,
							self.image.y1,
							self.image.spr1_w,
							self.image.spr1_h)
			spr(self.image.spr2,
							self.image.x2,
							self.image.y2,
							self.image.spr2_w,
							self.image.spr2_h)
							
			-- draw frame
			rect(self.frame_x1,
								self.frame_y1,
								self.frame_x2,
								self.frame_y2,
								self.frame_col)
								
			-- draw buttons
			print("start",
									self.buttons.start_x,
									self.buttons.start_y,
									self.buttons.start_col)
			print("exit",
									self.buttons.exit_x,
									self.buttons.exit_y,
									self.buttons.exit_col)
		end,
		
		update=function(self)
			if btn(2) and self.buttons.exit_act then
				self.buttons.exit_act=false
				self.buttons.start_act=true
				self.buttons.start_col=self.buttons.col_act
				self.buttons.exit_col=self.buttons.col_ina
			elseif btn(3) and self.buttons.start_act then
				self.buttons.start_act=false
				self.buttons.exit_act=true
				self.buttons.exit_col=self.buttons.col_act
				self.buttons.start_col=self.buttons.col_ina
			elseif btn(5) and self.buttons.start_act then
				start_level(level)
				current_scene="play"
				play=true
			elseif btn(5) and self.buttons.exit_act then
				cls(0)
				stop()
			end
		end
	}
end
__gfx__
00d0d000000000000000000000000000000000000000000000000000000000000000000000000000000000000000000000000000777555777773337777733377
dd0d0ddd000000000000000000000000000000000000000000000000000000000000000000000000000000000000000000000000705155107031331070313310
00000000000000000000000000000000000000000000000000000000000000000000000000000000000000000000000000000000751215157315131373151313
55555445000000000000000000000000000000000000000000000000000000000000000000000000000000000000000000000000775555557399399373333333
45544444000000000000000000000000000000000000000000000000000000000000000000000000000000000000000000000000777000257959995973500053
44444444000dddddddddddd0000dddddddddddd0000dddddddddddd0000d9aaaaaaaa9d0000d9aaaaaaaa9d0000d9aaaaaaaa9d077201020705a3a5070503050
4444454400d5dddddddd55dd00d5dddddddd55dd00d5dddddddd55dd00d5d999999995dd00d5d999999995dd00d5d999999995dd77051507779a3a9777053507
111111110d55dddddddd51d50d55dddddddd51d50d55dddddddd51d50d55dddddddd91d50d55dddddddd91d50d55dddddddd51d5777017777770307777703077
0000d000d555dddddddd51d5d555dddddddd51d5d555dddddddd51d5d555dddddddd51d5d555dddddddd51d5d555dddddddd51d5777717777770307777703077
dddd0ddd555d55dddddd55d5555d55dddddd55d5555d55dddddd55d5555d55dddddd55d5555d55dddddd55d5555d55dddddd55d5777711777777377777773777
0000000055ddddddddddddd555ddddddddddddd555ddddddddddddd555ddddddddddddd555ddddddddddddd555ddddddddddddd5777771777777377777773777
505555555d55555555cc555d5d55555555cc555d5d55555555cc555d5d55555555cc555d5d55555555cc555d5d55555555cc555d777771777777377777773777
44555455d155575555991115d155575555991115d155575555991115d155575555991115d155575555991115d155575555991115777717777777377777773777
44444445051111111111111505111111111111150511111111111115051111111111111505111111111111150511111111111115777777777777077777770777
44444444005151515151515000515151515151500051515151515150005151515151515000515151515151500051515151515150777777777777377777773777
11111111000555151515150000051555551515000005151515555500000555151515150000051555551515000005151515555500777777777779a97777777777
0000d000000000000003330000000000000333000003300003330000031808000112020000000000777777777777777777777777777777777777777777777777
dddd0ddd000333000003330000033300000333000033330003318000318000001122200000033300777777777777777777777777777777777777777777777777
00000000000333000001e100000333000001e100003e310003e818003ed802081d20000200033300777777777777771777777777777777177777777777777717
555555550001e100003111000001e100003111000031e8000388008031820000012100020001e10077777777777777d777777777777777d777777777777777d7
44555444003111000084d4d0003111000084d4d00001800000310000001100002211000000311100777777777777771777777777777777177777777777777717
444444440084d4d000013e000084d4d000013e00008488d00088880008022020020200000084d4d0777777777777771777777777777777177777777777777717
4444444400013e000000030000013e000003000000013e0000083e0d008218080000010200013e00777777777777771777777777777777177777777777777717
11111111000303000000030000030300000300000003030000300300300803001202001000030300777773333333331777777333333333177777733333333317
000000000000100000001000000000000000000000000000000000004fffff403fffff30cfffffc0773333310013130377333331001313037733333100131303
0000000000001000000010000d000000000000000000000000000000fff8fff0ff9f9ff0ff929ff0333513310013133333351331001313333335133100131333
00000000000010000000a000d0000000000005000000000000000000ff888ff0ff5f5ff0f92f29f0333513311113333333351331111333333335133111133333
00000000000d1d000009190000000000005005000550000000000000fff8fff0ff5f5ff0ff929ff0313111111111131331311111111113133131111111111313
00000000001ddd1000111110000000000050500000005500000050404fffff403fffff30cfffffc0313303330333031531330333033303153133033303330315
007707000555d11009aa111000000000077507000005005070055450114141101131311011c1c110715505550555051171550555055505117155055505550511
077777700555d5100555da10d00000007757007000500000007757704444444033333330ccccccc0771010101010101777101010101010177710101010101017
0000000005551500055515000d000000000000000000000000000077111111101111111011111110777111010101017777710111110101777771010101111177
00000000000000500000000000000000000000000000000000000000000000007777777777777777777777777777777777777777777777777777777777777777
00000000000005000005005000000000000000000005000000000000000000007777777777777777777777777777777777777777777777777777777777777777
00000000000505000005550000000000000000000015000000000000000000007777777777777777777777777777771777777777777777177777777777777717
0000000000005500001500000000000000000000005500000500000000000000777777777777777777777777777777d777777777777777d777777777777777d7
00000000000001000055000005000000000000000155000005005500000000007777777777777777777777777777771777777777777777177777777777777717
00005000000001500050000000500000000000005150000515005000000000007777777777777777777777777777771777777777777777177777777777777717
00015000000000500150000000505000000000000550000050005000000000007117777777777717777777777777771777777777777777177777777777777717
00015000000001500150000000050100000000000055000015055000000000001110777777752217777773333333331777777333333333177777733333333317
00000000000000105550000000051500500000000050000001550000000000001125507770151205773333310013130377333331001313037733333100131303
00000000000000555500000000051555100000000050150001150000000000001120150100151255333513310013139333351331001313933335133100131393
00000000000000015500000000015550510015000151500001500050000000001120155111155555333519311113993333351931111399333335193111139933
00000000000005015000000000015500055155500155000001500500000000007151111111111215319111a1111a1913319111a1111a1913319111a1111a1913
00000000000000555000000000155000005500050015500015555000000000007155055505550510313909aa0aaa0915313909aa0aaa0915313909aa0aaa0915
00010050000000015000000001555000000550000015500055000500000000007700000000000001715505550555051171550555055505117155055505550511
00015500000000015000000001550000000055000015500155000000000000007770101010177017771010101010101777101010101010177710101010101017
00155500000000015000000015550000000000500015500550000000000000001111110101010177777111010101017777710111110101777771010101111177
000000000000000000000000000000000000000000000d0000000000005550000000000000555000000000000000000000000000000000000000000000000000
00000000000000000000000000000000000000000055520000555000005550000055500000555000000000000000000000000000000000000000000000000000
000000000000000000000000000000000000000000555d0000555000001f100000555000001f1000000000000000000000000000000000000000000000000000
000000000000000000000000000000000000000000555150001f100005515000001f100005515000000000000000000000000000000000000000000000000000
0000000000000000000000000000000000000000051112c005515000dc2d2dd005515000dc2d2dd0000000000000000000000000000000000000000000111110
150000000000000000000000000000000000000005555d00dc2d2dd00015f000dc2d2dd00015f000000000000000000000000000000000000000000111111111
15500150d0000000000d0000000000000000000000551d000015f000055050000015f00000555000000000000000000000000000000000000000000111112211
15500550500000000055000000000000000000000000500000505000000005000005500000550000000000000000000000000000000000000111011111112115
00001000500000000550000000005d5000000000bbbbbbbbbbbbbbbbbbbbbbbbbbbbbbbb00000000000000000000000000000000000000001551111111111215
0000100050000000555000005555555050000000bbbbbbbbbbbbbbbbbbbbbbbbbbbbbbbb00000000000000000000000000000000000000005151221111111155
0000200050000000555000005555555055550000bbbbbbbbbbbbbbbbbbbbbbbbbbbbbbbb00000000000000000000000000000000000000005511111111111115
00021200d0000000550000005555555055555d00bbbbbbbbb4bbb4bbbbbb4bbbbbbbbbbb00000000000000000000000000000000000000005155111112c55551
00111110500000005100000055111d0055555550b4bbb4bbbb41944bbbbb44bbbbbbbbbb00000000000000000000000000000000000000001155171121591115
0222111050000000100000001110000015555550bb41944bbb4004bbb4b19bbbbbbbbbbb00000000000000000000000000000000000000000011111111111115
0111d21000000000000000000000000001115550bb4004bbb4bbbb4bbb4104bbbbb45bbb00000000000000000000000000000000000000000001515151515150
0551150000000000000000000000000000001d10bb4bb4bbbbbbbbbbbbb4b4bbbb5444bb00000000000000000000000000000000000000005555551515151500
bbbbbbbbb111111111bbbbbbbbbbbbbb00000000000000000000000060000006bbbbbbbbbbbbbbbbbbbbbbbbbbbbbbbbbbbbbbbbbbbbbbbbbbbb55551bbbbbbb
bbbbbbb55555500001111bbbbbbbbbbb00000000000000000000000006000060bbbbbbbbbbbbbbbbbbbbbbbbbbbbbbbbbbbbbbbbb555511bbbbb55551bbbbbbb
bbbbbb5555000000000000bbbbbbbbbb00000000000000000000000000600600bbbbbbbbbbbbbbbbbbbbbbbbbbbbbbbbbbbbbbbb55dd511bbbbb555511bbbbbb
bbbb1555500000055555500bbbbbbbbb00000000000000000000000000066000bbbbbbbbbbbbbbbbbbbbbbbbbbbbbbbbbbbbbbbb55dd511bbbb5555111bbbbbb
bbb155550000555555555551bbbbbbbb00000000000000000000000000066000bbbbbbbbbbbbbbbbbbbbbbbbbbbbbbbbbbbbbbbb55dd511555555551115555bb
bbb155500005555d5dd511111bbbbbbb00000000000000000000000000600600bbbbbbbbbbbbbbbbbbbbbbbbbbbbbbbbbbbbbbddd1111110000555511155555b
bb1155010055dd111111111110bbbbbb00000000000000000000000006000060bbbbbbbbbbbbbbbbbbbbbbbbbbbbbbbbbbbb5555555555555555515555111111
bb155510055111111144f444100bbbbb00000000000000000000000060000006bbbbbbbbbbbbbbbbbbbbbbbbbbbbb55111155555555555555555105555111111
bb155010551114ff449ffff44900bbbb00000000000000000000000060000006bbbbbbbbbbbbbbbbbbbbbbbbbbb555115551100055dddd5d5551015555111111
bb111000514499fff49fffff99999bbb00000000000000000000000006000060bbbbbbbbbbbbbbbbbbbbbbbbbb55511500511005555555555510105555111111
bb00100551499ffff99ff11f9999bbbb00000000000000000000000000600600bbbbbbbbbbbbbbbbd1dddddddddd1dd110051055dddd5d555111015555111111
bb00010011999ff11f9f1111f500bbbb00000000000000000000000000066000bbbbbbbbbbbbbbbbbbbbbbbb5500001110001555555555551110105555111111
b00000001499f111119ffffff500bbbb00000000000000000000000000066000bbbbbbbbbbbbbbbbbbbbbbbb5555515500015555555555511111015555111111
b010000009ffffffff9ff111f500bbbb00000000000000000000000000600600bbbbbbbbbbbbbbbbbbbbbbbb5551111111105111111115111110105555111111
b00100d00fffd1111f9ff7071100bbbb00000000000000000000000006000060bbbbbbbbbbbbbbbbbbbbbbbbbb11111111110511111111511111015555111111
b00000100ff117007ffff7ddd000bbbb00000000000000000000000060000006bbbbbbbbbbbbbbbbbbbbbbbbbbbddd1111110511111111515110105511111111
b00100100ffff7dddfffff77000bbbbb0000000000000000bbbbbbbbbbbbbbbbbbbbbbbbbbbbbbbbbb55555555d5111555500051111111115555111111111111
b00100000ffff077fffffffdfd0bbbbb0000000000000000bbbbbbbbbbbbbbbbbbbbbbbbbbbbbbbb5555555555d5111555111151000000115555555511111115
bb0d00d00fffdfdffffffdfff1bbbbbb0000000000000000bbbbbbbbbbbbbbbbbbbbbbbbbb5555555111111111d5111110000100000000005555555551111115
bbb000d00fffffffffffdffff19bbbbb0000000000000000bbbbbbbddddd11bbbbbbbb5555555555555555555115555555555555555011115555555551111155
bbbbb00001fffff222fffffff149bbbb0000000000000000bbbbbbd1220111bb55dd55d55dd5dddddd5ddd511ddddddd11555555115055555551111111111155
bbbb1166111fff27772ffffff1499bbb0000000000000000bbbbbbd1980111b5555555555555555555555515d111122111555551155555555555111111111155
b11111110011ffeeeee22fff14449bbb0000000000000000bbbbbbd10dd11155555555555555555555555155d155198111555511511111111111111111111555
111ffff100011ffeeeeee2f111bb9bbb0000000000000000bbbbbbbd0dd5115d155d155d155d15555d151555d15dd00111555115155555555555555555555555
11ffffff01d6011ffeeeff11001bbbbb0000000000000000bbbbbbbd155111515551555155515555515155555d5dd10511551151111111111111111111115555
1ddfffffd01d6dd00fff00000001bbbb0000000000000000bbbbbbbd155515555555555555555555551555555d15510511511511111111111111555555555555
1dddffffd00dd0000000055555001bbb0000000000000000bbbbbbb555555d155d155d155d1555d1515555555d15555515115111555555555555111111111111
0dddfddfdf0000000005511555501bbb0000000000000000bbbbbb55555555555555555555555555155555555555555551151115155555555511111111111111
00dddfdf0f10000055551cc1555551bb0000000000000000bbbbbb11111111111111111111111111555555555555555511511151511111111111111111111111
1000dd0f00000055155199cc155551bb0000000000000000bbbbbbb1111111111111111111111111111111111111111115111515111111111111116666666611
00000d0d00000555515519915155511b0000000000000000bbbbbbb5555555555555111111111115111111111111111151115151111000111111111661166611
0000000d00555555555551115515551b0000000000000000bbbbbb55555555555555555555555555511111111111111555151511111000111111116661166611
000000000000000000000000000000000000000000000000bbbbb555111555555555555555555555555555555555555555515111111010111111116661166611
000000000000000000000000000000000000000000000000bbbb5555555155555555555555555555555555555555555555151111111011111111116111111611
011000000000011000000000000000000000000000000000bbb55555555155555555555555555555555555511115511515511111111111111111116111111611
1dd1000000001dd100000000000000000000000000000000bbb55555551111110010115555555555555555155555555555511111111111110111116661166611
1ddd10000001ddd100000000000000000000000000000000bb555555551111001111110000010111555551555555555551511111111111111111116661166611
1dddd100001dddd100000000000000000000000000000000bb555555511110111111111111111111110001555555555511151111111111111111116661666611
1ddddd1001ddddd100000000000000000000000000000000bbbb0000000011115511111111111111111155555555555111151111111111110111116666111111
1dd1ddd1021dddd100000000000000000000000000000000bbbb1010101555555050111111111111111155555555551111115111111111111111111111111111
1dd11ddd10211dd100000000000000000000000000000000bbbb1101015555550051010101011101111555555555511111115111111111110111111111111111
1dd121ddd1021dd100000000000000000000000000000000bbbbb110105555500100101010101010105155555555511111111511111111110111111111155555
1dd1021dd1021dd100000000000000000000000000000000bbbbb111115555501011010101010101015111000000511111111511111111110111115555500000
1dd1002112021dd100000000000000000000000000000000bbbbbb11111555500101101010101010105111010100000000001151111111115555555500001050
1dd1000220021dd100000000000000000000000000000000bbbbbbb1111155551111010101010101015111501010110100000151115555550000000005001550
1dd1000000021dd100000000000000000000000000000000bbbbbbbbb11115555110001010101010101111551101011100000055555000000050010500001550
1dd1000000021dd100000000000000000000000000000000bbbbbbbbbb1111155510000001010101010111151111111000000051000001050000015505001550
211000000000211000000000000000000000000000000000bbbbbbbbbbb111111001000000000000101011151111111110000510050001550050015505011500
000000000000000000000000000000000000000000000000bbbbbbbbbbbbb1111100000000000000bbbbb1100111111110155101005001550050015505115500
000000000000000000000000000000000000000000000000bbbbbbbbbbbbbb111110000000000bbbbbbbbb110011111111100010050001550050115500555500
000111111111100000000000000000000000000000000000bbbbbbbbbbbbbbbb1111000bbbbbbbbbbbbbbbbb1001111111110001055011550055155500055111
001ddddddddd110000000000000000000000000000000000bbbbbbbbbbbbbbbbbbbbbbbbbbbbbbbbbbbbbbbbbbbb111111111000055115550005555500111bbb
01dddd11111dd11000000000000000000000000000000000bbbbbbbbbbbbbbbbbbbbbbbbbbbbbbbbbbbbbbbbbbbbb11111111100005555500000555011bbbbbb
01111122221ddd1000000000000000000000000000000000bbbbbbbbbbbbbbbbbbbbbbbbbbbbbbbbbbbbbbbbbbbbbbb1111111100005555000001111bbbbbbbb
02222200001ddd1000000000000000000000000000000000bbbbbbbbbbbbbbbbbbbbbbbbbbbbbbbbbbbbbbbbbbbbbbbbb1111111100055001111bbbbbbbbbbbb
00000000001ddd1000000000000000000000000000000000bbbbbbbbbbbbbbbbbbbbbbbbbbbbbbbbbbbbbbbbbbbbbbbbbbb1111111111111bbbbbbbbbbbbbbbb
00011111111ddd100000000000000000000000000000000000000000600000060000000011011110111110100001100011011000112000001101111111000011
0011dddddddddd100000000000000000000000000000000000000000060000600000000011021111111110110001100011011110112000001101111211000011
011dd111111111100000000000000000000000000000000000000000006006000000000011000111111220110011110011021111112000001102222021100112
01ddd122222222200000000000000000000000000000000000000000000660000000000011011112111000110011110011002211112000001111100001100110
01ddd100000000000000000000000000000000000000000000000000000660000000000011011110111111120112211011000011112000001111100002110210
01ddd111111111100000000000000000000000000000000000000000006006000000000011022111111111200110011011001111112000001122200000111020
01dddddddddddd100000000000000000000000000000000000000000060000600000000011000111111211101111121111111112111111101111111000211000
01111111111111100000000000000000000000000000000000000000600000060000000011011112111001111122201111111220111111111111111100011000
__map__
00000000000000000000000000000000f7000000000000000000000000000000000000000000000000000000000000000000000000000000000000000000000000000000000000000000000000000000000000000000000000000000000000000000000000000000000000000000000000000000000000000000000000000000
00000000000000000000000000000000f7000000000000000000000000000000000000000000000000000000000000000000000000000000000000000000000000000000000000000000000000000000000000000000000000000000000000000000000000000000000000000000000000000000000000000000000000000000
0000c0c1c2c300000000000000000000f7000000000000000000000000000000000000000000000000000000000000000000000000000000000000000000000000000000000000000000000000000000000000000000000000000000000000000000000000000000000000000000000000000000000000000000000000000000
0000d0d1d2d300000000000000000000f7000000000000000000000000000000000000000000000000000000000000000000000000000000000000000000000000000000000000000000000000000000000000000000000000000000000000000000000000000000000000000000000000000000000000000000000000000000
0000f9fafbfcfdfeff00000000000000f7000000000000000000000000000000000000000000000000000000000000000000000000000000000000000000000000000000000000000000000000000000000000000000000000000000000000000000000000000000000000000000000000000000000000000000000000000000
00000000000000000000000000000000f7000000000000000000000000000000000000000000000000000000000000000000000000000000000000000000000000000000000000000000000000000000000000000000000000000000000000000000000000000000000000000000000000000000000000000000000000000000
00000000000000000000000000000000f7000000000000000000000000000000000000000000000000000000000000000000000000000000000000000000000000000000000000000000000000000000000000000000000000000000000000000000000000000000000000000000000000000000000000000000000000000000
00000000000000000000000000000000f7000000000000000000000000000000000000000000000000000000000000000000000000000000000000000000000000000000000000000000000000000000000000000000000000000000000000000000000000000000000000000000000000000000000000000000000000000000
000000000000000088898a8b8c8d8e8ff7000000000000000000000000000000000000000000000000000000000000000000000000000000000000000000000000000000000000000000000000000000000000000000000000000000000000000000000000000000000000000000000000000000000000000000000000000000
000000000000000098999a9b9c9d9e9ff7000000000000000000000000000000000000000000000000000000000000000000000000000000000000000000000000000000000000000000000000000000000000000000000000000000000000000000000000000000000000000000000000000000000000000000000000000000
000000000000a6a7a8a9aaabacadaeaff7000000000000000000000000000000000000000000000000000000000000000000000000000000000000000000000000000000000000000000000000000000000000000000000000000000000000000000000000000000000000000000000000000000000000000000000000000000
000000000000b6b7b8b9babbbcbdbebff7000000000000000000000000000000000000000000000000000000000000000000000000000000000000000000000000000000000000000000000000000000000000000000000000000000000000000000000000000000000000000000000000000000000000000000000000000000
000000000000c6c7c8c9cacbcccdcecff7000000000000000000000000000000000000000000000000000000000000000000000000000000000000000000000000000000000000000000000000000000000000000000000000000000000000000000000000000000000000000000000000000000000000000000000000000000
000000000000d6d7d8d9dadbdcdddedff7000000000000000000000000000000000000000000000000000000000000000000000000000000000000000000000000000000000000000000000000000000000000000000000000000000000000000000000000000000000000000000000000000000000000000000000000000000
00000000000000e7e8e9eaebecedeeeff7000000000000000000000000000000000000000000000000000000000000000000000000000000000000000000000000000000000000000000000000000000000000000000000000000000000000000000000000000000000000000000000000000000000000000000000000000000
00000000000000000000000000000000f7000000000000000000000000000000000000000000000000000000000000000000000000000000000000000000000000000000000000000000000000000000000000000000000000000000000000000000000000000000000000000000000000000000000000000000000000000000
f7f7f7f7f7f7f7f7f7f7f7f7f7f7f7f7f7000000000000000000000000000000000000000000000000000000000000000000000000000000000000000000000000000000000000000000000000000000000000000000000000000000000000000000000000000000000000000000000000000000000000000000000000000000
